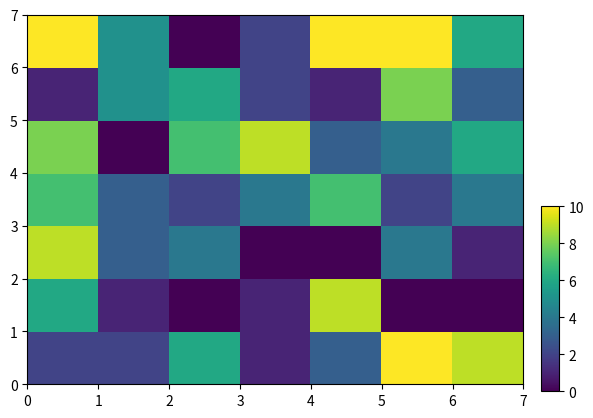

This figure's Python source:
import matplotlib.pyplot as plt
import numpy as np
from mpl_toolkits.axes_grid1.inset_locator import inset_axes

np.random.seed(123)
vals = np.random.randint(11, size=(7, 7))
fig, ax = plt.subplots()
gr = ax.pcolor(vals)
axins = inset_axes(ax, width="7%", height="50%", loc='lower left',
bbox_to_anchor=(1.05, 0., 0.5, 1), bbox_transform=ax.transAxes,
borderpad=-0.5)
plt.colorbar(gr, cax=axins)

plt.show()
